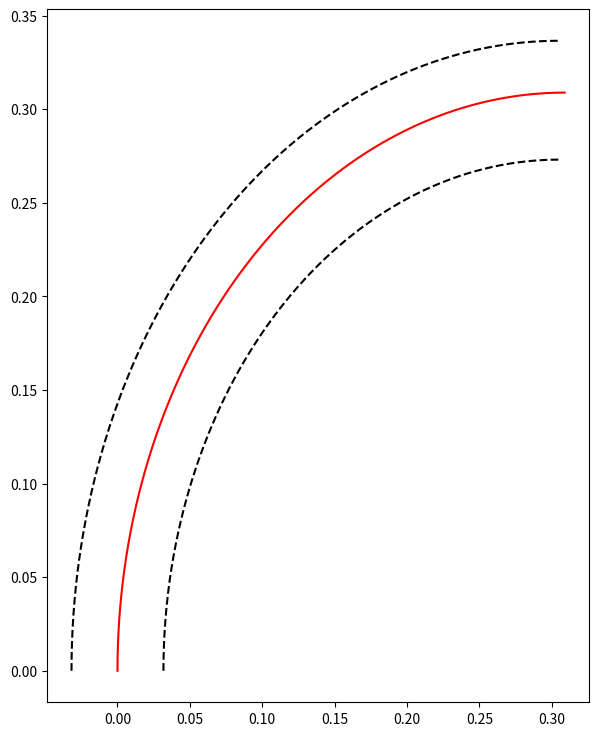

Source code (Python):
import numpy as np
import matplotlib.pyplot as plt


# --- PHYSICS ---
eV = 58000        # beam energy in eV
e = 1.602e-19     # C
Bounce = 0.5 # .5kV on the bounce for 14C
E = (eV+Bounce) * e        # J
mu = 1.66e-27     # kg
A = 14          # mass number
m = A * mu        # kg
p = np.sqrt(2*m*E)
z = -1
q = z * e         # charge
B = 4200 / 1e4    # Gauss → Tesla # This is our injection magnet voltage changes to Tesla, 10,000 Gauss = 1 Tesla

# --- GEOMETRY ---
theta = np.pi/2   # 90 deg sector
bore = 0.0635   # 2.5 inches
half_bore = bore/2
R_ref = 0.3048     # 12 inches # set design radius to computed bend radius
R_in = R_ref - half_bore
R_out = R_ref + half_bore

# Build chamber arcs
t = np.linspace(0, theta, 500)
x_in = R_in * np.sin(t) # x value for inner wall
x_out = R_out * np.sin(t) # x value for magent chamber outer wall
y_in = R_ref - R_in * np.cos(t) # y value for inner wall
y_out = R_ref - R_out * np.cos(t) # y value for outer wall


r = p / (abs(q) * B)     # THIS IS THE KEY LINE!
x_beam = r * np.sin(t)
y_beam = r * (1 - np.cos(t))

plt.figure(figsize=(7,9))

# Chamber arcs
plt.plot(y_in, x_in, "--", color="black") # label=f"Inner wall (R={R_in:.2f}\")")
plt.plot(y_out, x_out, "--", color="black") # label=f"Outer wall (R={R_out:.2f}\")")
plt.plot(y_beam, x_beam, "-", color="red", label='14C-') # label=f"Outer wall (R={R_out:.2f}\")")

plt.show()

